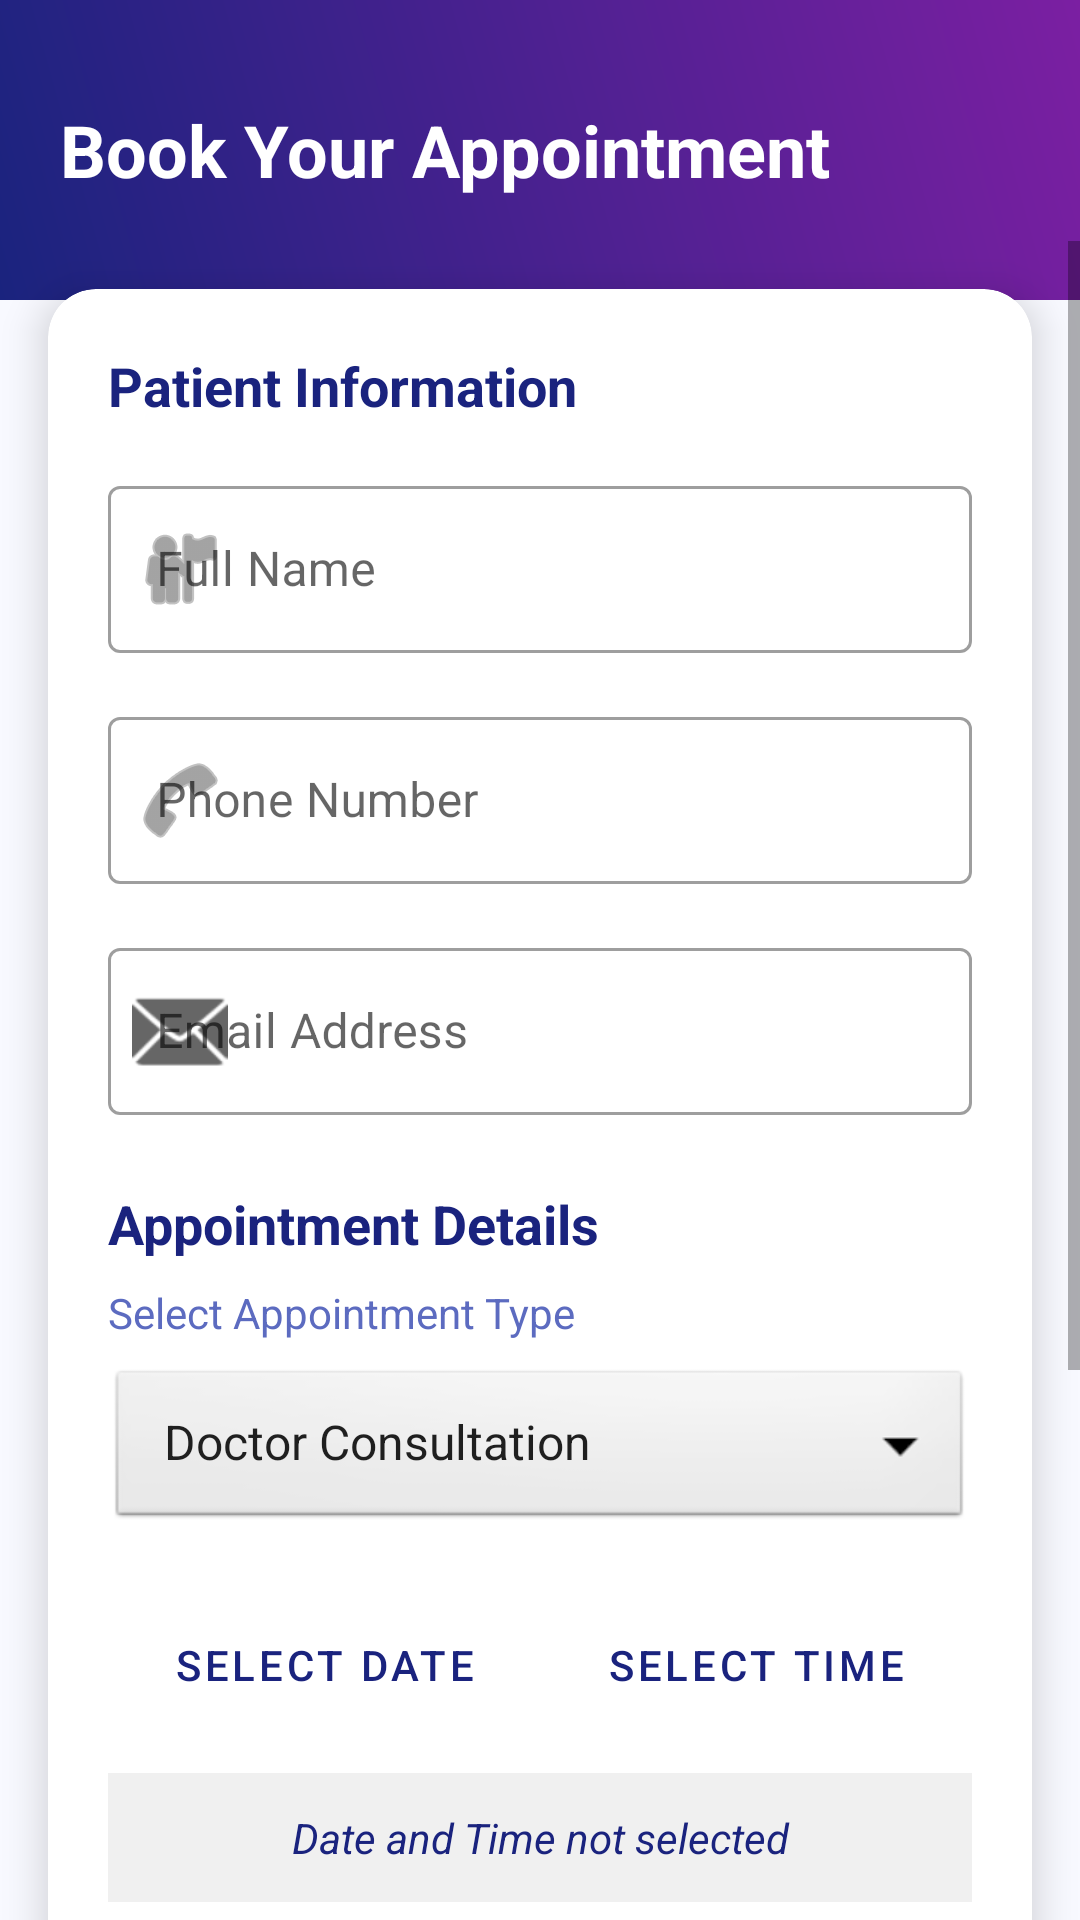

This screen was rendered from an Android layout file. Write that file and the resources it references.
<!-- AndroidManifest.xml: application theme Theme.AppointmentBookingSystem -->
<!-- res/layout/activity_book_appointment.xml -->
<?xml version="1.0" encoding="utf-8"?>
<LinearLayout xmlns:android="http://schemas.android.com/apk/res/android"
    xmlns:app="http://schemas.android.com/apk/res-auto"
    android:layout_width="match_parent"
    android:layout_height="match_parent"
    android:background="@color/backgroundColor"
    android:orientation="vertical">

    
    <RelativeLayout
        android:layout_width="match_parent"
        android:layout_height="100dp"
        android:background="@drawable/bg_gradient"
        android:padding="20dp">

        <TextView
            android:id="@+id/tvHeaderTitle"
            android:layout_width="wrap_content"
            android:layout_height="wrap_content"
            android:layout_centerVertical="true"
            android:text="@string/title_book_appointment"
            android:textColor="@color/white"
            android:textSize="24sp"
            android:textStyle="bold" />
    </RelativeLayout>

    <ScrollView
        android:layout_width="match_parent"
        android:layout_height="match_parent"
        android:layout_marginTop="-20dp">

        <androidx.cardview.widget.CardView
            android:layout_width="match_parent"
            android:layout_height="wrap_content"
            android:layout_margin="16dp"
            app:cardCornerRadius="16dp"
            app:cardElevation="8dp">

            <LinearLayout
                android:layout_width="match_parent"
                android:layout_height="wrap_content"
                android:orientation="vertical"
                android:padding="20dp">

                <TextView
                    android:layout_width="wrap_content"
                    android:layout_height="wrap_content"
                    android:layout_marginBottom="16dp"
                    android:text="Patient Information"
                    android:textColor="@color/primaryColor"
                    android:textSize="18sp"
                    android:textStyle="bold" />

                <com.google.android.material.textfield.TextInputLayout
                    style="@style/Widget.MaterialComponents.TextInputLayout.OutlinedBox"
                    android:layout_width="match_parent"
                    android:layout_height="wrap_content"
                    android:layout_marginBottom="16dp"
                    android:hint="@string/hint_name"
                    app:startIconDrawable="@android:drawable/ic_menu_myplaces">

                    <com.google.android.material.textfield.TextInputEditText
                        android:id="@+id/etName"
                        android:layout_width="match_parent"
                        android:layout_height="wrap_content"
                        android:inputType="textPersonName" />
                </com.google.android.material.textfield.TextInputLayout>

                <com.google.android.material.textfield.TextInputLayout
                    style="@style/Widget.MaterialComponents.TextInputLayout.OutlinedBox"
                    android:layout_width="match_parent"
                    android:layout_height="wrap_content"
                    android:layout_marginBottom="16dp"
                    android:hint="@string/hint_phone"
                    app:startIconDrawable="@android:drawable/ic_menu_call">

                    <com.google.android.material.textfield.TextInputEditText
                        android:id="@+id/etPhone"
                        android:layout_width="match_parent"
                        android:layout_height="wrap_content"
                        android:inputType="phone" />
                </com.google.android.material.textfield.TextInputLayout>

                <com.google.android.material.textfield.TextInputLayout
                    style="@style/Widget.MaterialComponents.TextInputLayout.OutlinedBox"
                    android:layout_width="match_parent"
                    android:layout_height="wrap_content"
                    android:layout_marginBottom="24dp"
                    android:hint="@string/hint_email"
                    app:startIconDrawable="@android:drawable/ic_dialog_email">

                    <com.google.android.material.textfield.TextInputEditText
                        android:id="@+id/etEmail"
                        android:layout_width="match_parent"
                        android:layout_height="wrap_content"
                        android:inputType="textEmailAddress" />
                </com.google.android.material.textfield.TextInputLayout>

                <TextView
                    android:layout_width="wrap_content"
                    android:layout_height="wrap_content"
                    android:layout_marginBottom="8dp"
                    android:text="Appointment Details"
                    android:textColor="@color/primaryColor"
                    android:textSize="18sp"
                    android:textStyle="bold" />

                <TextView
                    android:layout_width="wrap_content"
                    android:layout_height="wrap_content"
                    android:layout_marginBottom="8dp"
                    android:text="@string/prompt_appointment_type"
                    android:textColor="@color/textColorSecondary" />

                <Spinner
                    android:id="@+id/spinnerType"
                    android:layout_width="match_parent"
                    android:layout_height="56dp"
                    android:layout_marginBottom="20dp"
                    android:background="@android:drawable/btn_dropdown"
                    android:entries="@array/appointment_types" />

                <LinearLayout
                    android:layout_width="match_parent"
                    android:layout_height="wrap_content"
                    android:layout_marginBottom="12dp"
                    android:orientation="horizontal">

                    <Button
                        android:id="@+id/btnDate"
                        style="@style/Widget.MaterialComponents.Button.TextButton"
                        android:layout_width="0dp"
                        android:layout_height="wrap_content"
                        android:layout_weight="1"
                        android:text="@string/btn_select_date"
                        android:textColor="@color/primaryColor"
                        app:icon="@android:drawable/ic_menu_today" />

                    <Button
                        android:id="@+id/btnTime"
                        style="@style/Widget.MaterialComponents.Button.TextButton"
                        android:layout_width="0dp"
                        android:layout_height="wrap_content"
                        android:layout_weight="1"
                        android:text="@string/btn_select_time"
                        android:textColor="@color/primaryColor"
                        app:icon="@android:drawable/ic_menu_recent_history" />
                </LinearLayout>

                <TextView
                    android:id="@+id/tvSelectedDateTime"
                    android:layout_width="match_parent"
                    android:layout_height="wrap_content"
                    android:layout_marginBottom="24dp"
                    android:background="#F0F0F0"
                    android:gravity="center"
                    android:padding="12dp"
                    android:text="@string/date_time_not_selected"
                    android:textColor="@color/textColorPrimary"
                    android:textStyle="italic" />

                <TextView
                    android:layout_width="wrap_content"
                    android:layout_height="wrap_content"
                    android:layout_marginBottom="8dp"
                    android:text="@string/label_select_gender"
                    android:textColor="@color/textColorSecondary"
                    android:textStyle="bold" />

                <RadioGroup
                    android:id="@+id/rgGender"
                    android:layout_width="match_parent"
                    android:layout_height="wrap_content"
                    android:layout_marginBottom="20dp"
                    android:orientation="horizontal">

                    <RadioButton
                        android:id="@+id/rbMale"
                        android:layout_width="wrap_content"
                        android:layout_height="wrap_content"
                        android:layout_marginEnd="16dp"
                        android:text="@string/gender_male" />

                    <RadioButton
                        android:id="@+id/rbFemale"
                        android:layout_width="wrap_content"
                        android:layout_height="wrap_content"
                        android:layout_marginEnd="16dp"
                        android:text="@string/gender_female" />

                    <RadioButton
                        android:id="@+id/rbOther"
                        android:layout_width="wrap_content"
                        android:layout_height="wrap_content"
                        android:text="@string/gender_other" />
                </RadioGroup>

                <CheckBox
                    android:id="@+id/cbTerms"
                    android:layout_width="wrap_content"
                    android:layout_height="wrap_content"
                    android:layout_marginBottom="32dp"
                    android:text="@string/terms_condition" />

                <androidx.appcompat.widget.AppCompatButton
                    android:id="@+id/btnConfirmBooking"
                    android:layout_width="match_parent"
                    android:layout_height="60dp"
                    android:background="@drawable/bg_button"
                    android:text="@string/btn_confirm"
                    android:textAllCaps="false"
                    android:textColor="@color/white"
                    android:textSize="18sp"
                    android:textStyle="bold" />

            </LinearLayout>
        </androidx.cardview.widget.CardView>
    </ScrollView>
</LinearLayout>
<!-- resources referenced by this layout -->
<resources>
  <string-array name="appointment_types">
          <item>Doctor Consultation</item>
          <item>Dentist Appointment</item>
          <item>Eye Specialist</item>
          <item>Skin Specialist</item>
          <item>General Checkup</item>
      </string-array>
  <color name="backgroundColor">#F8F9FF</color>
  <color name="primaryColor">#1A237E</color>
  <color name="textColorPrimary">#1A237E</color>
  <color name="textColorSecondary">#5C6BC0</color>
  <color name="white">#FFFFFFFF</color>
  <!-- drawable bg_button (drawable) -->
  <?xml version="1.0" encoding="utf-8"?>
  <shape xmlns:android="http://schemas.android.com/apk/res/android">
      <gradient
          android:angle="0"
          android:endColor="@color/secondaryColor"
          android:startColor="@color/primaryColor"
          android:type="linear" />
      <corners android:radius="12dp" />
  </shape>
  <!-- drawable bg_gradient (drawable) -->
  <?xml version="1.0" encoding="utf-8"?>
  <shape xmlns:android="http://schemas.android.com/apk/res/android">
      <gradient
          android:angle="45"
          android:endColor="@color/secondaryColor"
          android:startColor="@color/primaryColor"
          android:type="linear" />
      <corners android:radius="0dp" />
  </shape>
  <string name="btn_confirm">Confirm Booking</string>
  <string name="btn_select_date">Select Date</string>
  <string name="btn_select_time">Select Time</string>
  <string name="date_time_not_selected">Date and Time not selected</string>
  <string name="gender_female">Female</string>
  <string name="gender_male">Male</string>
  <string name="gender_other">Other</string>
  <string name="hint_email">Email Address</string>
  <string name="hint_name">Full Name</string>
  <string name="hint_phone">Phone Number</string>
  <string name="label_select_gender">Select Gender</string>
  <string name="prompt_appointment_type">Select Appointment Type</string>
  <string name="terms_condition">I accept the Terms and Conditions</string>
  <string name="title_book_appointment">Book Your Appointment</string>
  <style name="Theme.AppointmentBookingSystem" parent="Base.Theme.AppointmentBookingSystem" />
  <color name="secondaryColor">#7B1FA2</color>
  <style name="Base.Theme.AppointmentBookingSystem" parent="Theme.MaterialComponents.DayNight.NoActionBar">
          
          <item name="colorPrimary">@color/primaryColor</item>
          <item name="colorPrimaryVariant">@color/primaryVariant</item>
          <item name="colorSecondary">@color/secondaryColor</item>
          <item name="android:windowBackground">@color/backgroundColor</item>
  
          
          <item name="android:statusBarColor">@color/primaryColor</item>
      </style>
  <color name="primaryVariant">#121858</color>
</resources>
